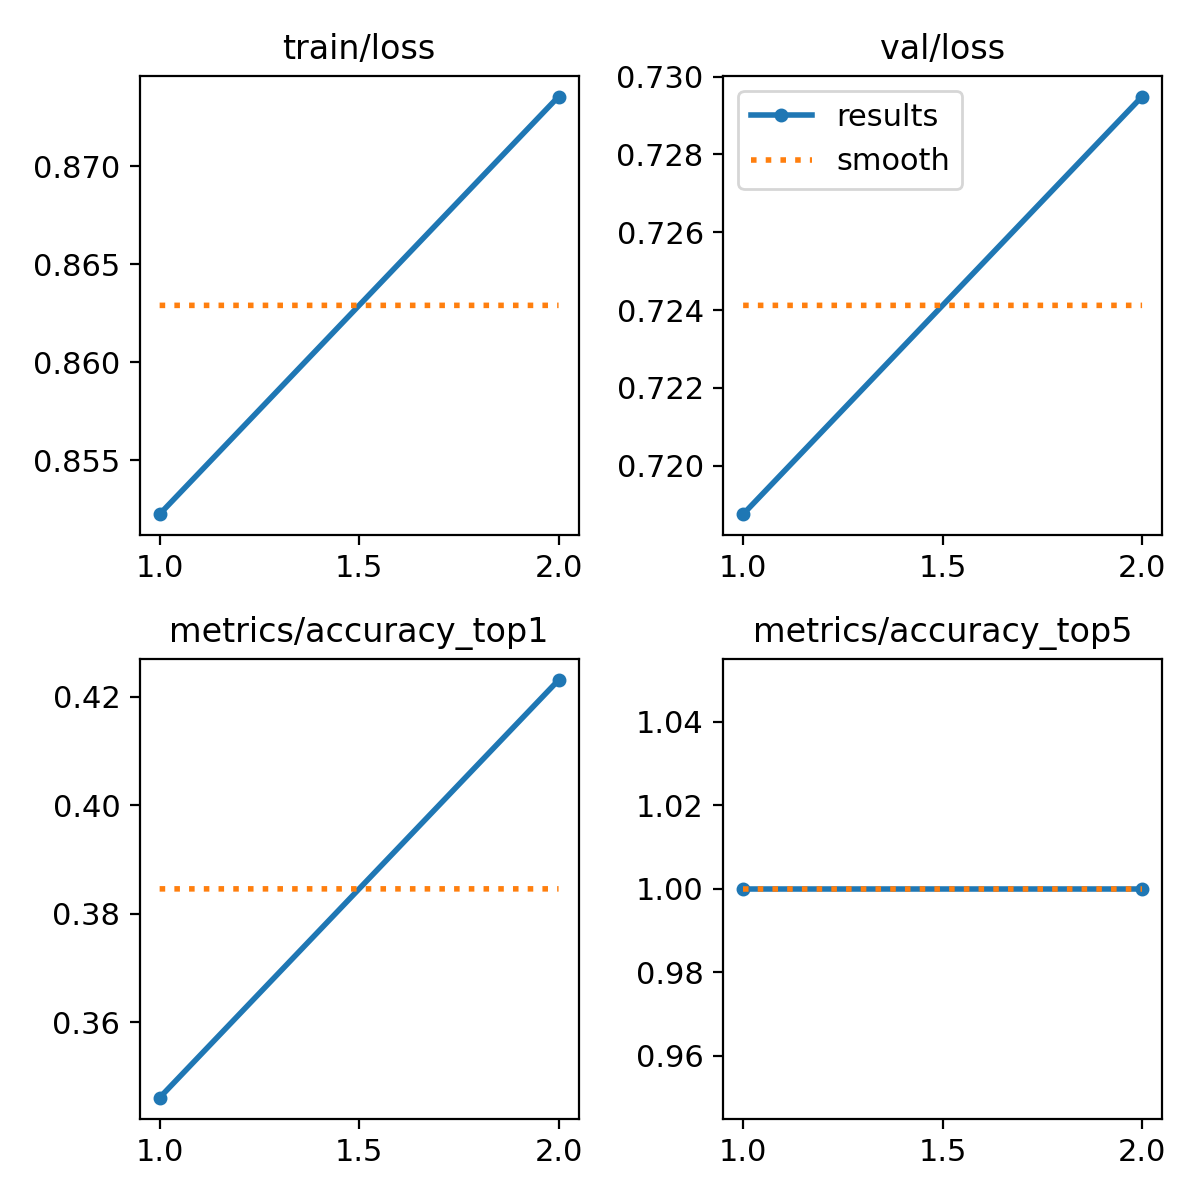

Data behind this chart, as committed beside it:
epoch, train/loss, metrics/accuracy_top1, metrics/accuracy_top5, val/loss, lr/pg0, lr/pg1, lr/pg2
1, 0.8522, 0.3462, 1, 0.7188, 1.428e-05, 1.428e-05, 1.428e-05
2, 0.8736, 0.4231, 1, 0.7295, 1.8028e-05, 1.8028e-05, 1.8028e-05
